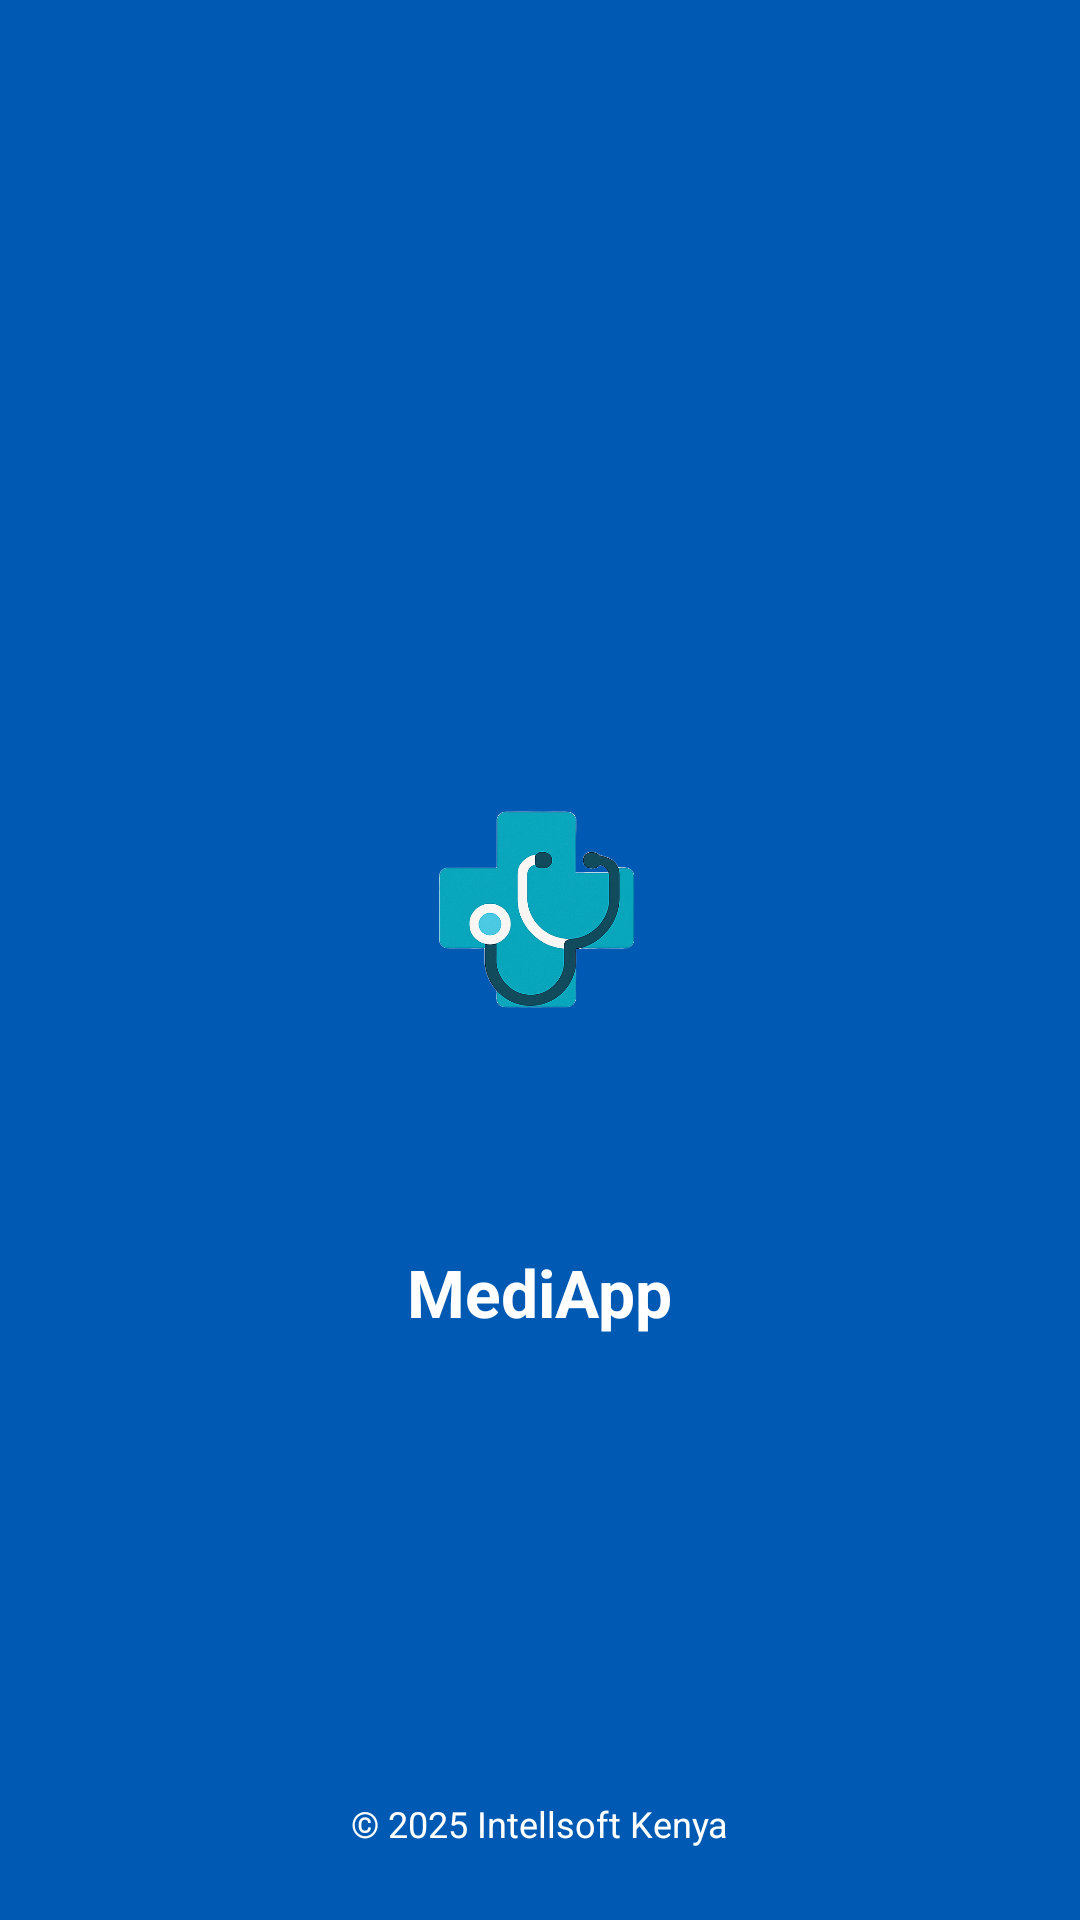

Layout XML and referenced resources for this Android screen:
<!-- AndroidManifest.xml: application theme Theme.MediApp -->
<!-- res/layout/activity_splash.xml -->
<?xml version="1.0" encoding="utf-8"?>
<RelativeLayout xmlns:android="http://schemas.android.com/apk/res/android"
    android:layout_width="match_parent"
    android:layout_height="match_parent"
    android:background="?attr/colorPrimary">

    
    <ImageView
        android:id="@+id/imgSplashLogo"
        android:layout_width="160dp"
        android:layout_height="160dp"
        android:layout_centerInParent="true"
        android:src="@drawable/logo"
        android:contentDescription="@string/app_name"
        android:scaleType="fitCenter" />

    
    <TextView
        android:id="@+id/tvAppName"
        android:layout_width="wrap_content"
        android:layout_height="wrap_content"
        android:layout_below="@id/imgSplashLogo"
        android:layout_centerHorizontal="true"
        android:layout_marginTop="16dp"
        android:text="MediApp"
        android:textColor="@android:color/white"
        android:textSize="22sp"
        android:textStyle="bold" />

    
    <TextView
        android:layout_width="wrap_content"
        android:layout_height="wrap_content"
        android:layout_alignParentBottom="true"
        android:layout_centerHorizontal="true"
        android:layout_marginBottom="24dp"
        android:text="© 2025 Intellsoft Kenya"
        android:textColor="@android:color/white"
        android:textSize="12sp" />

</RelativeLayout>
<!-- resources referenced by this layout -->
<resources>
  <!-- drawable logo: png bitmap (drawable, 299935 bytes) -->
  <string name="app_name">MediApp</string>
  <style name="Theme.MediApp" parent="Theme.Material3.Light.NoActionBar">
          <item name="colorPrimary">@color/colorPrimary</item>
          <item name="colorSecondary">@color/colorSecondary</item>
          <item name="android:statusBarColor">@color/colorPrimary</item>
          <item name="android:navigationBarColor">@color/colorPrimary</item>
          <item name="android:windowBackground">@color/colorBackground</item>
      </style>
  <color name="colorPrimary">#0059B2</color>
  <color name="colorSecondary">#66BB6A</color>
  <color name="colorBackground">#FAFAFA</color>
</resources>
